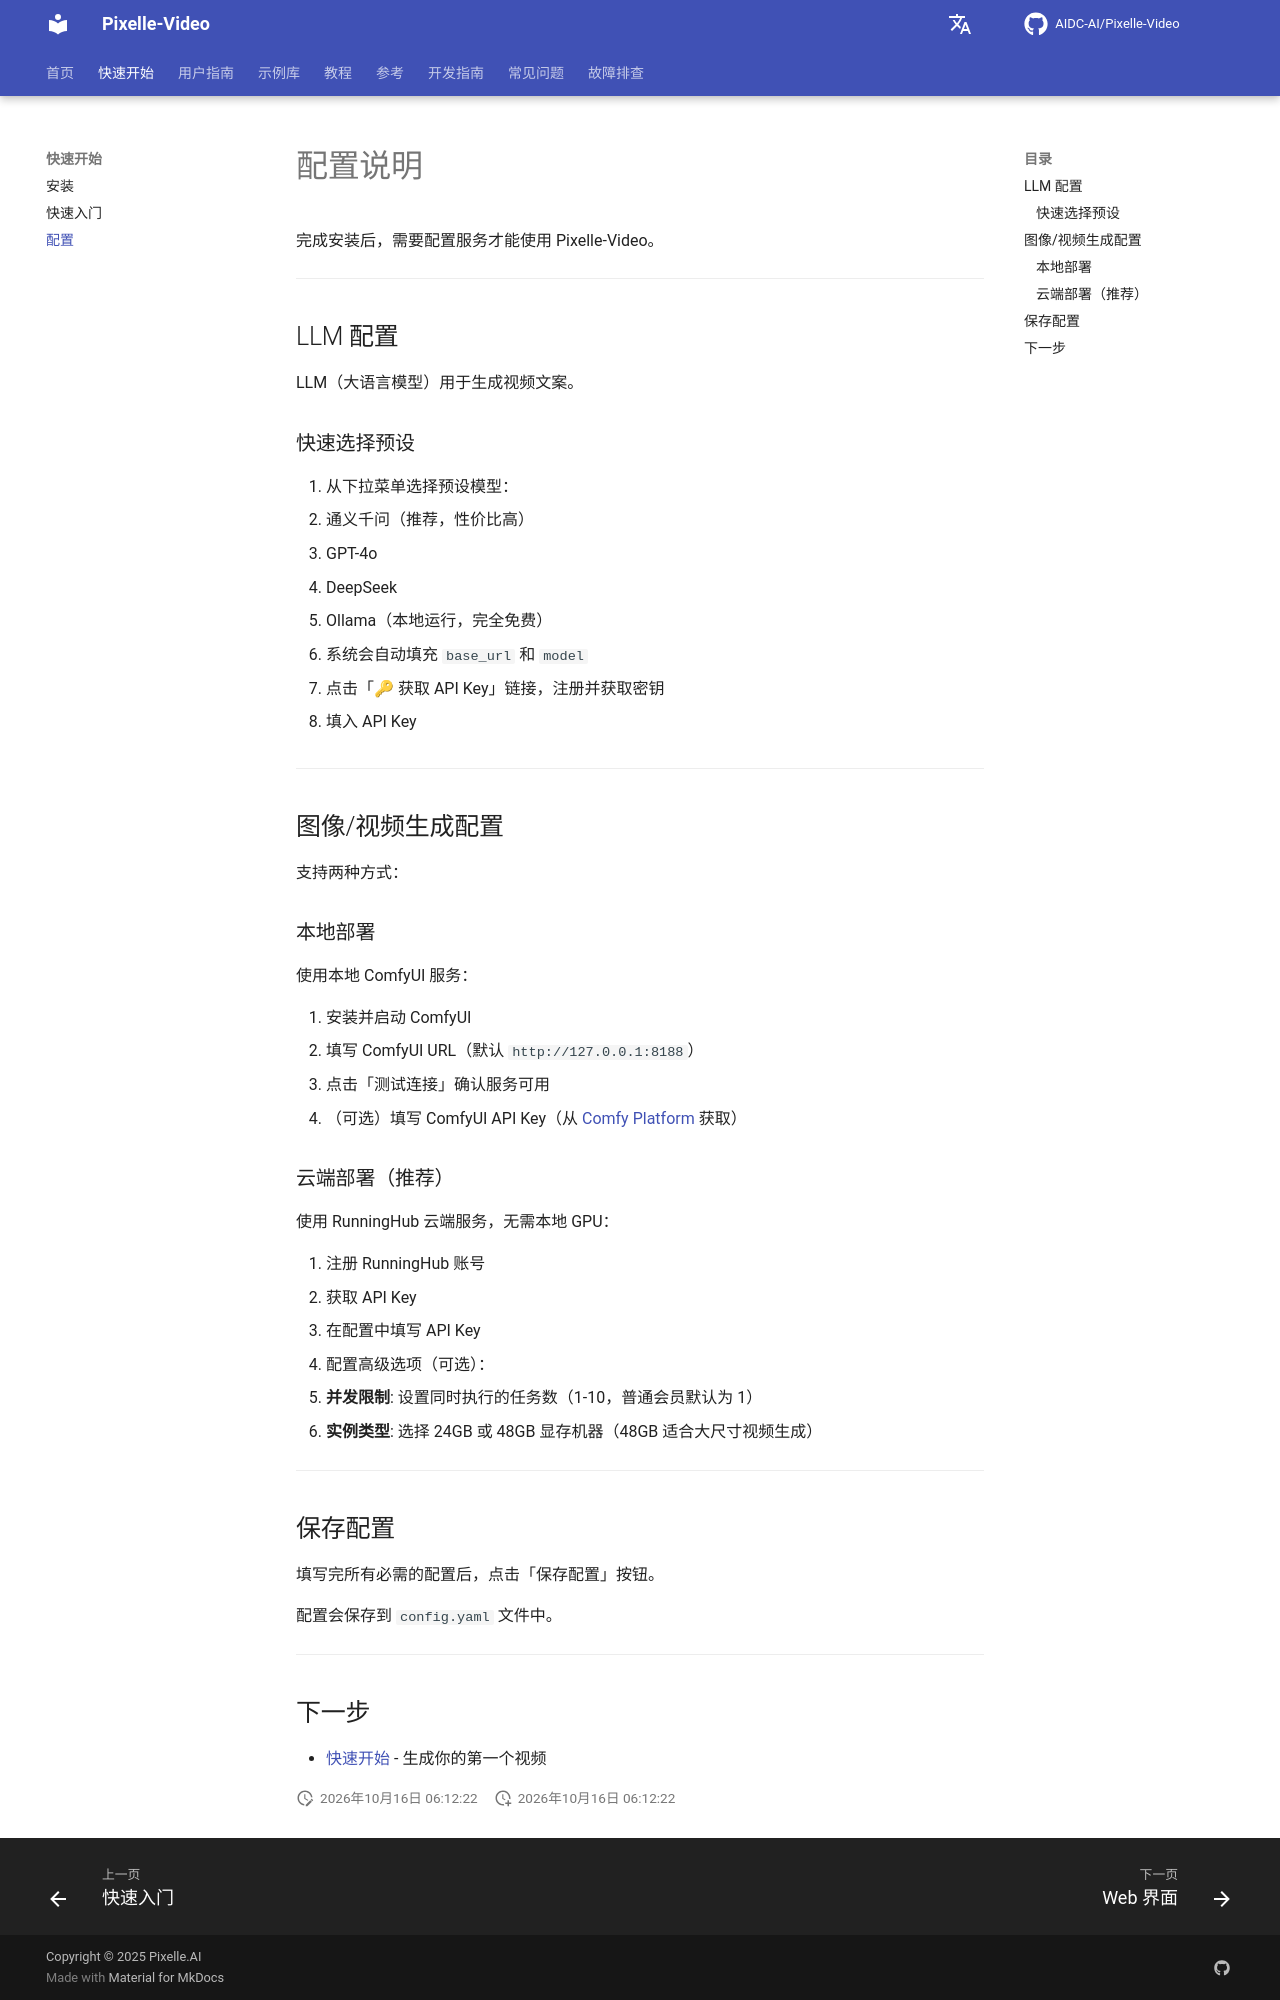

repository: Yhengei/AI-Video-Creator · page: zh/getting-started/configuration/index.html · generator: mkdocs

# 配置说明

完成安装后，需要配置服务才能使用 Pixelle-Video。

---

## LLM 配置

LLM（大语言模型）用于生成视频文案。

### 快速选择预设

1. 从下拉菜单选择预设模型：
   - 通义千问（推荐，性价比高）
   - GPT-4o
   - DeepSeek
   - Ollama（本地运行，完全免费）

2. 系统会自动填充 `base_url` 和 `model`

3. 点击「🔑 获取 API Key」链接，注册并获取密钥

4. 填入 API Key

---

## 图像/视频生成配置

支持两种方式：

### 本地部署

使用本地 ComfyUI 服务：

1. 安装并启动 ComfyUI
2. 填写 ComfyUI URL（默认 `http://127.0.0.1:8188`）
3. 点击「测试连接」确认服务可用
4. （可选）填写 ComfyUI API Key（从 [Comfy Platform](https://platform.comfy.org/profile/api-keys) 获取）

### 云端部署（推荐）

使用 RunningHub 云端服务，无需本地 GPU：

1. 注册 RunningHub 账号
2. 获取 API Key
3. 在配置中填写 API Key
4. 配置高级选项（可选）：
   - **并发限制**: 设置同时执行的任务数（1-10，普通会员默认为 1）
   - **实例类型**: 选择 24GB 或 48GB 显存机器（48GB 适合大尺寸视频生成）

---

## 保存配置

填写完所有必需的配置后，点击「保存配置」按钮。

配置会保存到 `config.yaml` 文件中。

---

## 下一步

- [快速开始](quick-start.md) - 生成你的第一个视频
